Image classification data set "images" (dontlikejs/data on GitHub). Class labels (3): moderate fog, thick fog, thin fog.

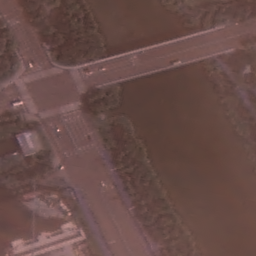
Label: thin fog

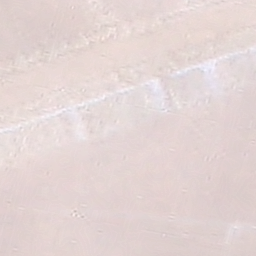
Label: thick fog

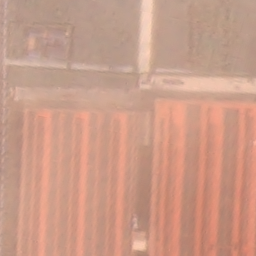
Label: moderate fog

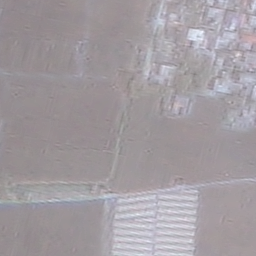
Label: moderate fog

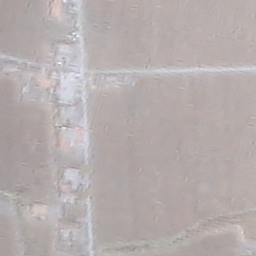
Label: thick fog

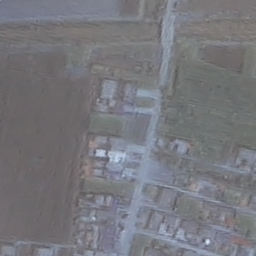
Label: thin fog
